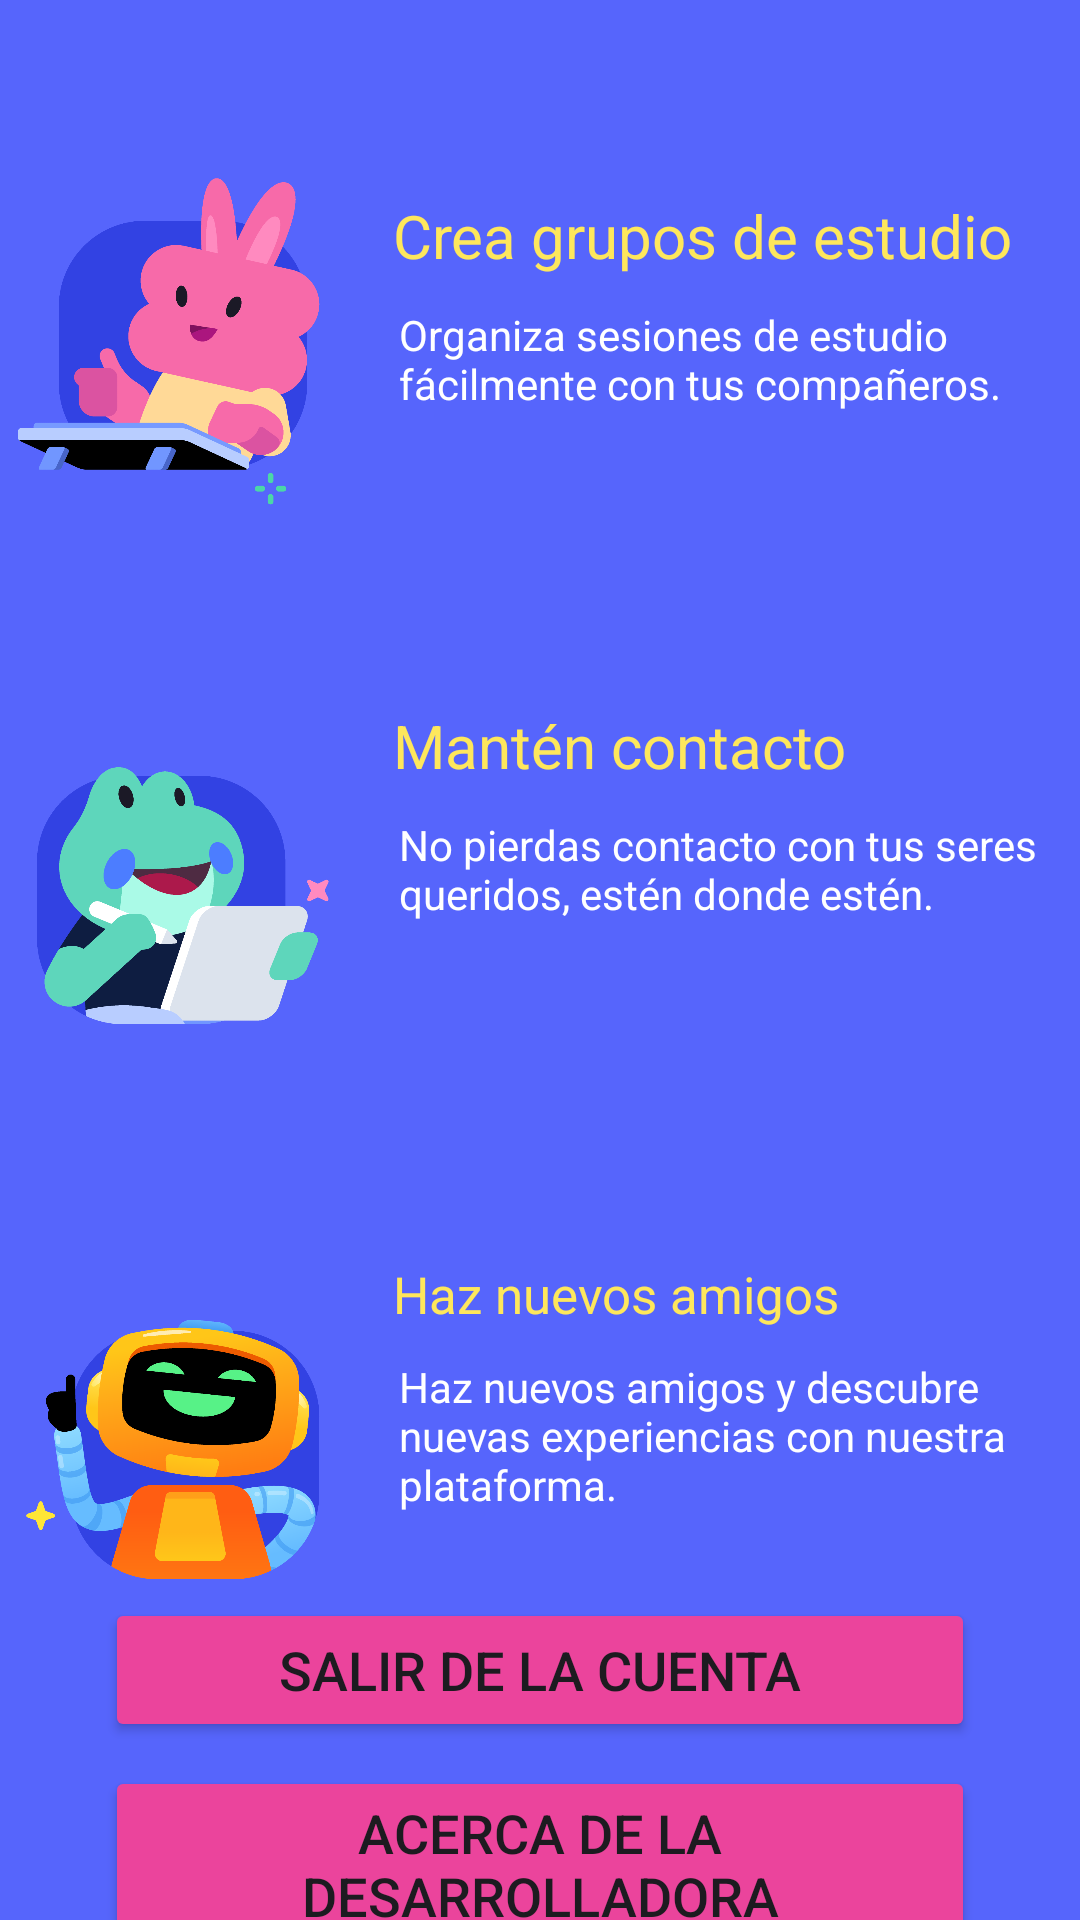

Write the Android layout XML for this screen, with the resource values it uses.
<!-- AndroidManifest.xml: application theme Theme.AppDiscord -->
<!-- res/layout/activity_segunda.xml -->
<?xml version="1.0" encoding="utf-8"?>
<androidx.constraintlayout.widget.ConstraintLayout xmlns:android="http://schemas.android.com/apk/res/android"
    xmlns:app="http://schemas.android.com/apk/res-auto"
    xmlns:tools="http://schemas.android.com/tools"
    android:id="@+id/Llamame"
    android:layout_width="match_parent"
    android:layout_height="match_parent"
    tools:context=".segunda"
    android:background="@color/blue">

    <ImageView
        android:id="@+id/imageView"
        android:layout_width="140dp"
        android:layout_height="140dp"
        android:layout_marginStart="10dp"
        android:layout_marginTop="45dp"
        android:layout_marginEnd="250dp"
        app:layout_constraintEnd_toEndOf="parent"
        app:layout_constraintStart_toStartOf="parent"
        app:layout_constraintTop_toTopOf="parent"
        app:srcCompat="@drawable/img1" />

    <ImageView
        android:id="@+id/imageView3"
        android:layout_width="140dp"
        android:layout_height="140dp"
        android:layout_marginStart="10dp"
        android:layout_marginTop="45dp"
        android:layout_marginEnd="250dp"
        app:layout_constraintEnd_toEndOf="parent"
        app:layout_constraintStart_toStartOf="parent"
        app:layout_constraintTop_toBottomOf="@+id/imageView"
        app:srcCompat="@drawable/img2" />

    <ImageView
        android:id="@+id/imageView4"
        android:layout_width="140dp"
        android:layout_height="140dp"
        android:layout_marginStart="10dp"
        android:layout_marginTop="45dp"
        android:layout_marginEnd="250dp"
        app:layout_constraintEnd_toEndOf="parent"
        app:layout_constraintStart_toStartOf="parent"
        app:layout_constraintTop_toBottomOf="@+id/imageView3"
        app:srcCompat="@drawable/img3" />

    <TextView
        android:id="@+id/texto1"
        android:layout_width="wrap_content"
        android:layout_height="wrap_content"
        android:layout_marginStart="1dp"
        android:layout_marginTop="65dp"
        android:gravity="start"
        android:text="@string/estudio"
        android:textColor="@color/yellow"
        android:textSize="20sp"
        app:layout_constraintStart_toEndOf="@+id/imageView"
        app:layout_constraintTop_toTopOf="parent" />

    <TextView
        android:id="@+id/texto2"
        android:layout_width="wrap_content"
        android:layout_height="wrap_content"
        android:layout_marginStart="1dp"
        android:layout_marginTop="50dp"
        android:gravity="start"
        android:text="@string/mantencontacto"
        android:textColor="@color/yellow"
        android:textSize="20sp"
        app:layout_constraintStart_toEndOf="@+id/imageView3"
        app:layout_constraintTop_toBottomOf="@+id/imageView" />

    <TextView
        android:id="@+id/texto3"
        android:layout_width="wrap_content"
        android:layout_height="wrap_content"
        android:layout_marginStart="1dp"
        android:layout_marginTop="50dp"
        android:gravity="start"
        android:text="@string/amigos"
        android:textColor="@color/yellow"
        android:textSize="17sp"
        app:layout_constraintStart_toEndOf="@+id/imageView4"
        app:layout_constraintTop_toBottomOf="@+id/imageView3" />

    <Button
        android:id="@+id/volverlogin"
        android:layout_width="match_parent"
        android:layout_height="wrap_content"
        android:layout_marginStart="35dp"
        android:layout_marginEnd="35dp"
        app:layout_constraintBottom_toBottomOf="parent"
        app:layout_constraintTop_toTopOf="parent"
        tools:layout_editor_absoluteX="160dp"
        app:layout_constraintVertical_bias="0.90"
        android:backgroundTint="@color/pink"
        android:onClick="Volverlogin"
        android:text="@string/salir"
        android:textSize="18sp" />

    <Button
        android:id="@+id/desarrolladora"
        android:layout_width="match_parent"
        android:layout_height="wrap_content"
        android:layout_marginStart="35dp"
        android:layout_marginEnd="35dp"
        android:layout_marginTop="8dp"
        android:backgroundTint="@color/pink"
        android:onClick="Desarrolladora"
        android:text="@string/desarrolladora"
        android:textSize="18sp"
        app:layout_constraintTop_toBottomOf="@+id/volverlogin"
        app:layout_constraintStart_toStartOf="parent"
        app:layout_constraintEnd_toEndOf="parent" />

    <TextView
        android:id="@+id/textView"
        android:layout_width="240dp"
        android:layout_height="wrap_content"
        android:layout_marginStart="3dp"
        android:layout_marginTop="10dp"
        android:textColor="@color/white"
        android:text="@string/text1"
        app:layout_constraintStart_toEndOf="@+id/imageView"
        app:layout_constraintTop_toBottomOf="@+id/texto1" />

    <TextView
        android:id="@+id/textView5"
        android:layout_width="240dp"
        android:layout_height="wrap_content"
        android:layout_marginStart="3dp"
        android:layout_marginTop="10dp"
        android:textColor="@color/white"
        android:text="@string/text2"
        app:layout_constraintStart_toEndOf="@+id/imageView3"
        app:layout_constraintTop_toBottomOf="@+id/texto2" />

    <TextView
        android:id="@+id/textView6"
        android:layout_width="240dp"
        android:layout_height="wrap_content"
        android:layout_marginStart="3dp"
        android:layout_marginTop="10dp"
        android:textColor="@color/white"
        android:text="@string/text3"
        app:layout_constraintStart_toEndOf="@+id/imageView4"
        app:layout_constraintTop_toBottomOf="@+id/texto3" />

</androidx.constraintlayout.widget.ConstraintLayout>
<!-- resources referenced by this layout -->
<resources>
  <color name="blue">#5665fc</color>
  <color name="pink">#eb449c</color>
  <color name="white">#FFFFFFFF</color>
  <color name="yellow">#fee75c</color>
  <!-- drawable img1: png bitmap (drawable, 36320 bytes) -->
  <!-- drawable img2: png bitmap (drawable, 35739 bytes) -->
  <!-- drawable img3: png bitmap (drawable, 77184 bytes) -->
  <string name="amigos">Haz nuevos amigos</string>
  <string name="desarrolladora">Acerca de la desarrolladora</string>
  <string name="estudio">Crea grupos de estudio</string>
  <string name="mantencontacto">Mantén contacto</string>
  <string name="salir">Salir de la cuenta</string>
  <string name="text1">Organiza sesiones de estudio fácilmente con tus compañeros.</string>
  <string name="text2">No pierdas contacto con tus seres queridos, estén donde estén.</string>
  <string name="text3">Haz nuevos amigos y descubre nuevas experiencias con nuestra plataforma.</string>
  <style name="Theme.AppDiscord" parent="Base.Theme.AppDiscord" />
  <style name="Base.Theme.AppDiscord" parent="Theme.Material3.DayNight.NoActionBar">
          
          
      </style>
</resources>
